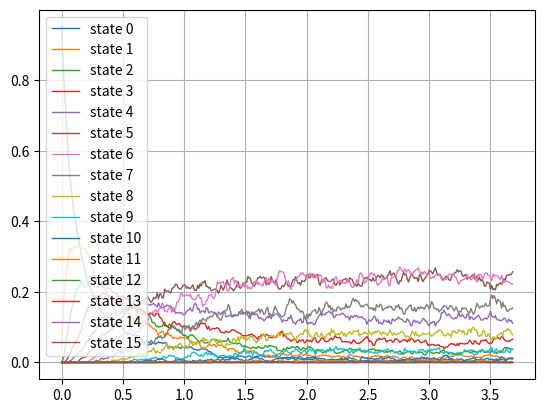

Write Python code to recreate this figure.
import numpy as np
import copy
import matplotlib.pyplot as plt


def get_frequency_char(c_states, c_char, t_moments):
    t_index = 0
    for t in t_moments:
        t_time = round(t, 2)
        for index_state in range(len(c_char)):
            state = c_char[index_state]
            # print("state[t_time]=", state[t_time], "index_state=", index_state, "t_time=", t_time)
            c_states[state[t_time]][t_index] += 1
        t_index += 1

    count_runs = len(c_char)
    t_index = 0
    for t in t_moments:
        for state in c_states:
            c_states[state][t_index] /= count_runs
        t_index += 1

    return c_states


def draw_frequency_characteristics(chars, t_moments):
    fig, ax = plt.subplots()
    fig.set_facecolor('white')
    for sys_state in chars:
        plt.plot(t_moments, chars[sys_state], linewidth=1, label='state ' + str(sys_state))

    plt.rcParams["figure.figsize"] = (t_moments[-1] + 2, 1)
    plt.grid()
    plt.legend()
    plt.show()


class RequestPoll:
    def __init__(self, lamda, mu, nu, n, number):
        self.lamda = lamda  # интенсивность появления новых заявок
        self.mu = mu
        self.nu = nu
        self.n = n  # число каналов обработки
        self.num_req = number  # общее число поступивших заявок
        self.takeServe = [{} for _ in range(self.num_req)]  # список взятых в работу заявок
        #           f.e.: {timeStart: - , timeEnd: -, channels:{}}

        self.gone = [0 for _ in range(self.num_req)]  # ушли ли заявки, не дождавшись обработки
        self.queue = []  # очередь заявок
        self.requestsHistory = {}  # сохранение тенденции наличия заявок в очереди

        self.busyChannel = [-1 for _ in range(self.n)]  # заняты ли в текущий момент каналы

        self.t_coming = self.generate_arrive(1 / self.lamda)  # время прихода заявок
        self.t_waiting = self.generate_waiting(1 / self.nu)  # время ухода заявок из очереди без обслуживания
        self.t_service = self.generate_service(1 / self.mu)  # время обслуживания
        self.t_ending = [-1 for _ in range(self.num_req)]  # время окончания обработки заявок

        self.t_coming_start = copy.deepcopy(self.t_coming)

        self.recalcTService = self.set_initial_time_events()  # временные моменты событий
        self.time = self.recalcTService[0]

    def check_queue(self):
        """ Проверяет, обработаны ли все возможные заявки """
        if self.time > self.t_coming_start[-1]:
            busy = 0
            for ch in self.busyChannel:
                if ch != -1:
                    busy += 1
            if busy == 0:
                return False
        return True

    def set_initial_time_events(self):
        times = self.t_coming + self.t_waiting
        times.sort()
        return times

    def generate_arrive(self, lamda):
        """ Генерирует кумулятивный список из распределения Пуассона для времени прибытия заявок """
        distribution = np.random.exponential(scale=lamda, size=self.num_req)
        result = [distribution[0]]

        for index in range(1, distribution.size):
            result.append(result[index - 1] + distribution[index])

        return result

    def generate_waiting(self, lamda):
        """ Генерирует некумулятивный список из распределения Пуассона для времени ухода заявок из очереди """
        distribution = np.random.exponential(scale=lamda, size=self.num_req)
        result = []

        for index in range(0, distribution.size):
            result.append(self.t_coming[index] + distribution[index])

        return result

    def generate_service(self, lamda):
        """ Генерирует некумулятивный список из распределения Пуассона для времени обслуживания """
        distribution = np.random.exponential(scale=lamda, size=self.num_req)
        result = []
        for index in range(0, distribution.size):
            if distribution[index] == 0:
                result.append(0.1)
            else:
                result.append(distribution[index])
        return result

    def request_service_end(self):
        """ Событие окончания обработки заявки.
            Устанавливает время окончания и освобождает занятые каналы,
            при наличии берет в работу заявки из очереди """
        if self.time in self.t_ending:
            req_num = self.t_ending.index(self.time)
            self.t_ending[req_num] = -1

            self.takeServe[req_num]['TimeEnd'] = self.time

            cur_serve = self.takeServe[req_num]
            channels = cur_serve['channels']
            for channel_id in channels:
                self.busyChannel[channel_id] = -1

            if len(self.queue) > 0:
                request = self.queue.pop(0)
                channels = self.reassign_channels()
                self.take_to_work(channels, request)
            else:
                self.help_channels()

            if self.time in self.t_ending:  # если такая заявка не одна
                self.request_service_end()

    def requests_come(self):
        """ Событие поступления новой заявки """
        if self.time in self.t_coming:
            req_num = self.t_coming.index(self.time)
            self.t_coming[req_num] = -1

            channels = self.reassign_channels()
            if len(channels) > 0:  # нашлись свободные
                self.take_to_work(channels, req_num)
            else:
                self.queue.append(req_num)

            if self.time in self.t_coming:
                self.requests_come()

    def take_to_work(self, channels, request):
        """ Событие взятия в работу заявки """
        self.takeServe[request]['TimeStart'] = self.time
        self.takeServe[request]['TimeEnd'] = -1
        self.takeServe[request]['channels'] = channels

        for channel_id in channels:
            self.busyChannel[channel_id] = request
        self.set_end_work_time(request, channels)

    def reassign_channels(self):
        """ Перераспределяет нагрузку на каналы """
        free, busy = self.get_free_busy()
        req_number = len(busy) + 1
        new_engage = self.n // req_number

        if len(free) < new_engage:
            max_busy_index = -1
            max_busy = 0
            for i in busy:
                if len(busy[i]) > max_busy:
                    max_busy = len(busy[i])
                    max_busy_index = i

            new_worklist = []
            if max_busy > new_engage:
                for _ in range(new_engage):
                    new_worklist.append(busy[max_busy_index].pop())
                self.set_end_work_time(max_busy_index, busy[max_busy_index])

            free += new_worklist
        return free

    def set_end_work_time(self, request, channels):
        """ Пересчитывает время окончания обработки заявки """
        if self.takeServe[request]['TimeStart'] == self.time:
            time_end = self.time + (self.t_service[request] / len(channels))
        else:
            time_end = self.time + ((self.t_ending[request] - self.time)
                                    * len(self.takeServe[request]['channels']) / len(channels))
            self.takeServe[request]['channels'] = channels

        self.t_ending[request] = time_end
        self.recalcTService.append(time_end)
        self.recalcTService = list(dict.fromkeys(self.recalcTService))
        self.recalcTService.sort()

    def requests_gone(self):
        """ Событие ухода заявки из очереди без обработки """
        index = 0
        for request in self.queue:
            if self.t_waiting[request] == self.time:
                self.gone[request] = 1
                del self.queue[index]
            else:
                index += 1

    def help_channels(self):
        """ Взаимопомощь другим каналам, когда нет заявок в очереди """
        free, busy = self.get_free_busy()
        req_number = len(busy)

        if (req_number > 0) and (len(free) > 0):
            new_engage = self.n // req_number

            req_index = 0
            for i in busy:
                number_to_add = new_engage - len(busy[i])
                if req_index == (len(busy) - 1):
                    number_to_add = len(free)

                for _ in range(number_to_add):
                    if len(free) > 0:
                        channel = free.pop()
                        busy[i].append(channel)
                        self.busyChannel[channel] = i
                    else:
                        raise IndexError('Свободные каналы: ', free, 'пытаемся добавить к каналам ', busy[i])

                self.set_end_work_time(i, busy[i])
                req_index += 1

    def get_free_busy(self):
        free = []
        busy = {}
        for c in range(self.n):
            if self.busyChannel[c] == -1:
                free.append(c)
            else:
                if self.busyChannel[c] in busy:
                    busy[self.busyChannel[c]].append(c)
                else:
                    busy[self.busyChannel[c]] = [c]
        return free, busy

    def check_next_event(self):
        """ Проверка на следующее событие и установка следующего времени остановки """
        index = self.recalcTService.index(self.time)
        if index < (len(self.recalcTService) - 1):
            self.time = self.recalcTService[index + 1]

    def set_history(self):
        """ Сохранение количества заявок в системе """
        req_in_work = []
        for ch in self.busyChannel:
            if (ch != -1) and (ch not in req_in_work):
                req_in_work.append(ch)
        self.requestsHistory[round(self.time, 2)] = len(self.queue) + len(req_in_work)

    def process_queue(self):
        """ Процесс обработки очереди """
        while self.check_queue():
            self.request_service_end()
            self.requests_come()
            self.requests_gone()

            self.set_history()
            self.check_next_event()

    def print_plot_workflow(self):
        fig, ax = plt.subplots()
        ax.grid()

        for req in range(len(self.takeServe)):
            if self.gone[req] == 1:
                plt.barh(req, (self.t_waiting[req] - self.t_coming_start[req]),
                         left=self.t_coming_start[req], color='r')
            else:
                plt.barh(req, (self.takeServe[req]['TimeStart'] - self.t_coming_start[req]),
                         left=self.t_coming_start[req], color='yellow')
                plt.barh(req, (self.takeServe[req]['TimeEnd'] - self.takeServe[req]['TimeStart']),
                         left=self.takeServe[req]['TimeStart'], color='b')

        plt.rcParams["figure.figsize"] = (self.time + 50, self.n)
        plt.show()

    def print_main_params(self):
        print('t_coming', self.t_coming_start)
        print('t_service', self.t_service)
        print('t_waiting', self.t_waiting)
        print('takeServe', self.takeServe)
        print('history', self.requestsHistory)


count_char = []
minmax_time = np.inf
run_number = 1000

for _ in range(run_number):
    request_poll = RequestPoll(10, 1, 5, 5, 50)
    request_poll.process_queue()
    # request_poll.print_plot_workflow()
    count_char.append(request_poll.requestsHistory)

    # current_max_time = max(request_poll.requestsHistory, key=lambda x: x)
    current_max_time = round(request_poll.time, 2)
    if current_max_time < minmax_time:
        minmax_time = current_max_time

intervals = list(np.arange(0.00, minmax_time, 0.01))
count_time_moments = len(intervals)
step = 0.01

avail_states = {}
for time in intervals:
    time = round(time, 2)
    for run_index in range(len(count_char)):
        if time not in count_char[run_index]:
            if time == 0:
                count_char[run_index][time] = 0
            else:
                count_char[run_index][time] = count_char[run_index][round(time - step, 2)]

        if count_char[run_index][time] not in avail_states:
            avail_states[count_char[run_index][time]] = 0

max_state = max(avail_states, key=lambda x: x)
states = {}
for st in range(max_state + 1):
    states[st] = [0 for _ in range(count_time_moments)]

frequency_characteristic = get_frequency_char(states, count_char, intervals)
draw_frequency_characteristics(frequency_characteristic, intervals)
